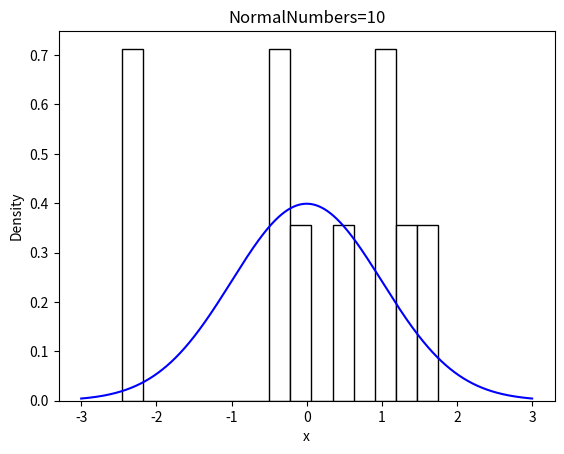
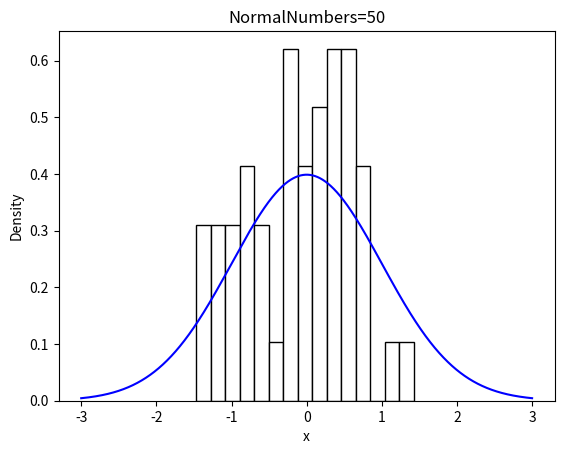
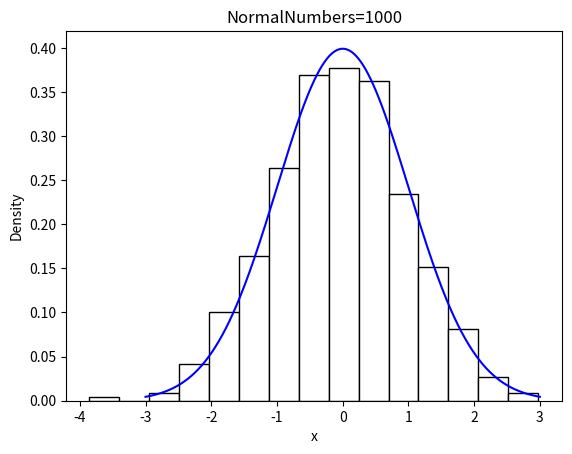
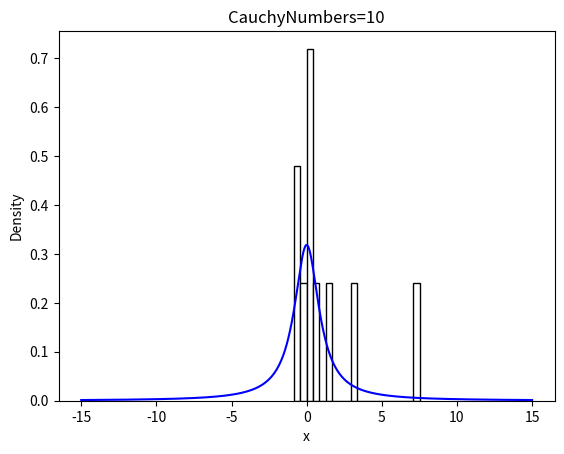
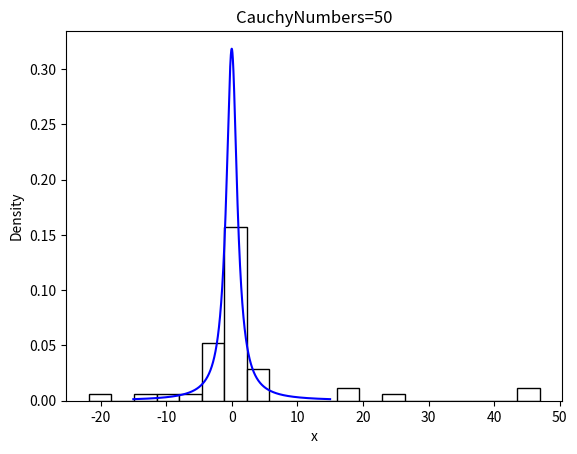
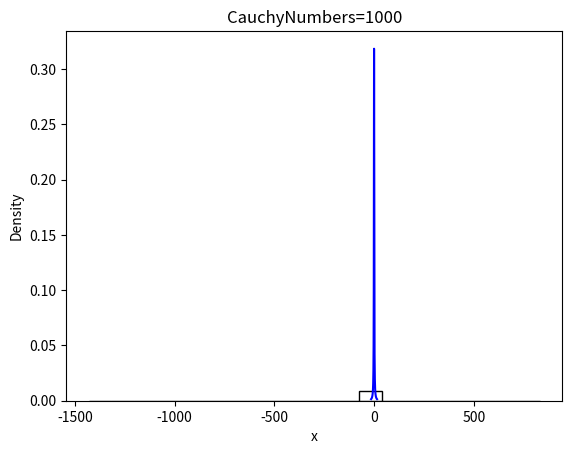
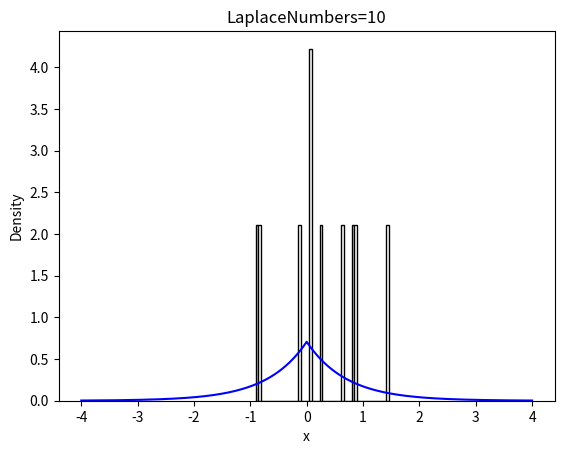
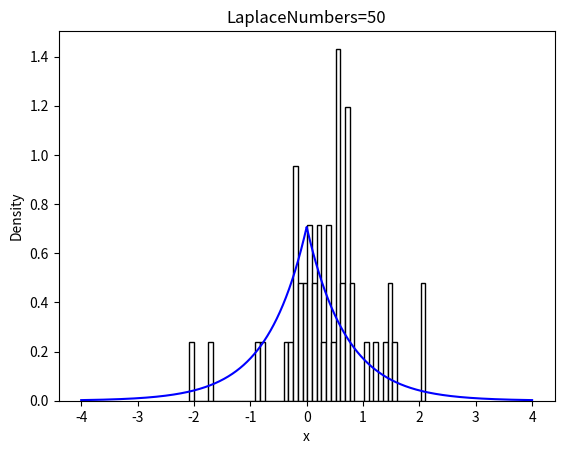
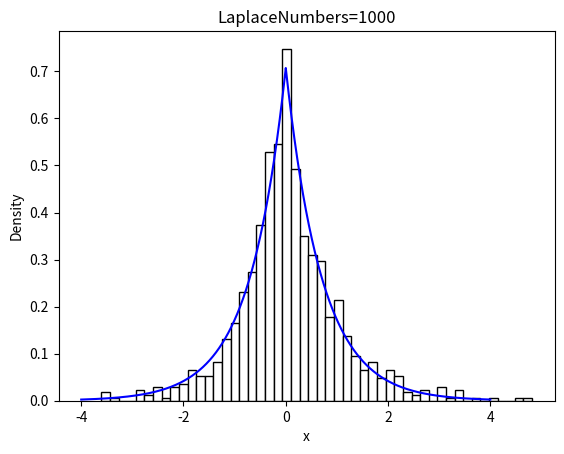
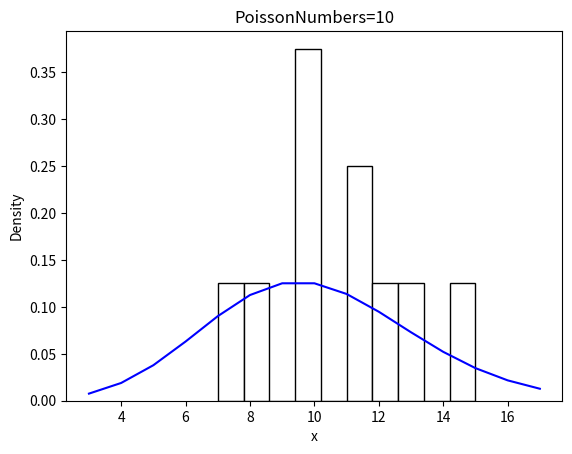
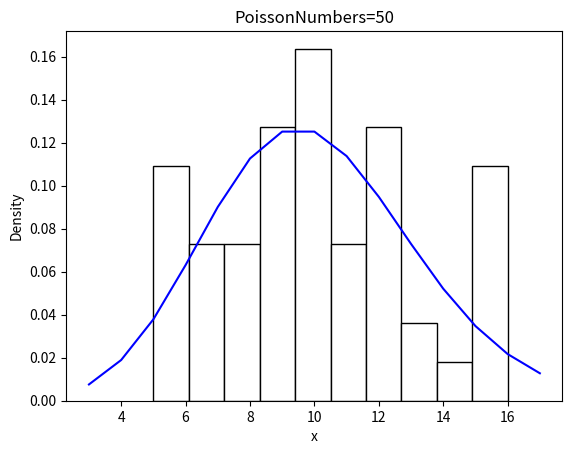
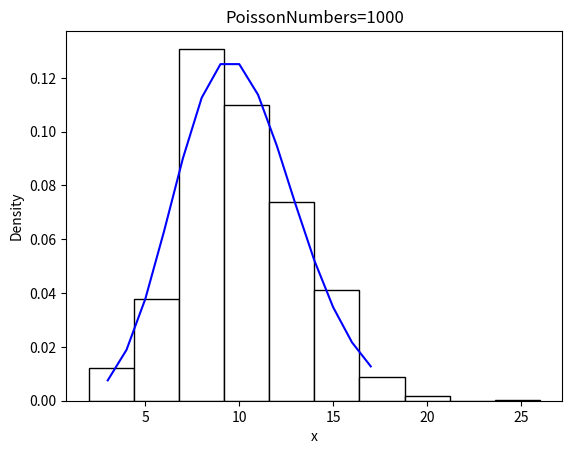
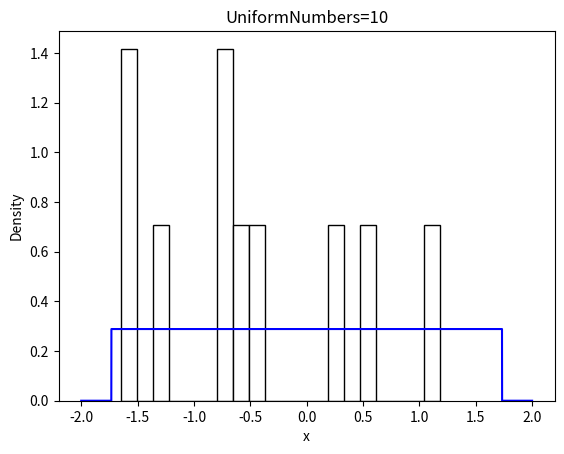
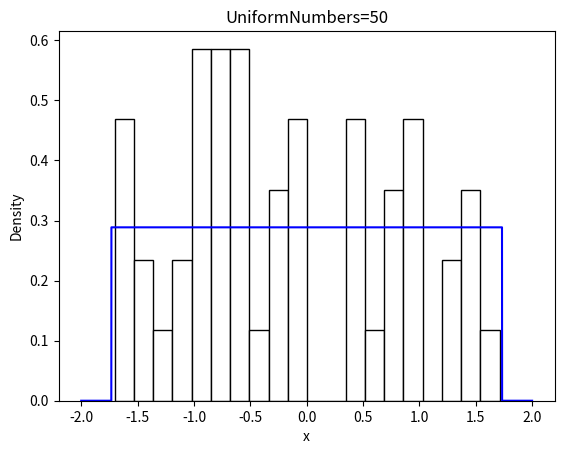
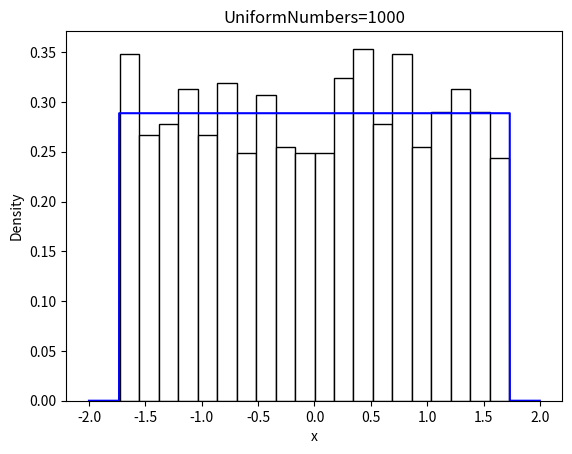

Reproduce these figures in Python, in order.
import numpy as np
import scipy.stats as sps
import matplotlib.pyplot as plt

def Normal(size):
    x = sps.norm(loc=0, scale=1).rvs(size=size)
    xf = np.arange(-3, 3, 0.001)
    plt.figure()
    plt.hist(x, bins=15, color='white', edgecolor='black', density=True)
    plt.plot(xf, sps.norm.pdf(xf, 0, 1), color='blue')
    plt.title(f"NormalNumbers={size}")
    plt.xlabel('x')
    plt.ylabel('Density')
    plt.show()

def Cauchy(size):
    x = sps.cauchy().rvs(size=size)
    xf = np.arange(-15, 15, 0.001)
    plt.figure()
    plt.hist(x, bins=20, color='white', edgecolor='black', density=True)
    plt.plot(xf, sps.cauchy.pdf(xf, loc=0, scale=1), color='blue')
    plt.title(f"CauchyNumbers={size}")
    plt.xlabel('x')
    plt.ylabel('Density')
    plt.show()

def Laplace(size):
    x = sps.laplace(loc=0, scale=1/2**0.5).rvs(size=size)
    xf = np.arange(-4, 4, 0.001)
    plt.figure()
    plt.hist(x, bins=50, color='white', edgecolor='black', density=True)
    plt.plot(xf, sps.laplace.pdf(xf, 0, 1/2**0.5), color='blue')
    plt.title(f"LaplaceNumbers={size}")
    plt.xlabel('x')
    plt.ylabel('Density')
    plt.show()

def Poisson(size):
    x = sps.poisson(mu=10).rvs(size=size)
    xf = np.arange(sps.poisson.ppf(0.01, mu=10), sps.poisson.ppf(0.99, mu=10))
    plt.figure()
    plt.hist(x, bins=10, color='white', edgecolor='black', density=True)
    plt.plot(xf, sps.poisson.pmf(xf, mu=10), color='blue')
    plt.title(f"PoissonNumbers={size}")
    plt.xlabel('x')
    plt.ylabel('Density')
    plt.show()

def Uniform(size):
    x = sps.uniform(loc=-3**0.5, scale=2*3**0.5).rvs(size=size)
    xf = np.arange(-2, 2, 0.001)
    plt.figure()
    plt.hist(x, bins=20, color='white', edgecolor='black', density=True)
    plt.plot(xf, sps.uniform.pdf(xf,loc=-3**0.5, scale=2*3**0.5), color='blue')
    plt.title(f"UniformNumbers={size}")
    plt.xlabel('x')
    plt.ylabel('Density')
    plt.show()



Normal(10)
Normal(50)
Normal(1000)
Cauchy(10)
Cauchy(50)
Cauchy(1000)
Laplace(10)
Laplace(50)
Laplace(1000)
Poisson(10)
Poisson(50)
Poisson(1000)
Uniform(10)
Uniform(50)
Uniform(1000)

